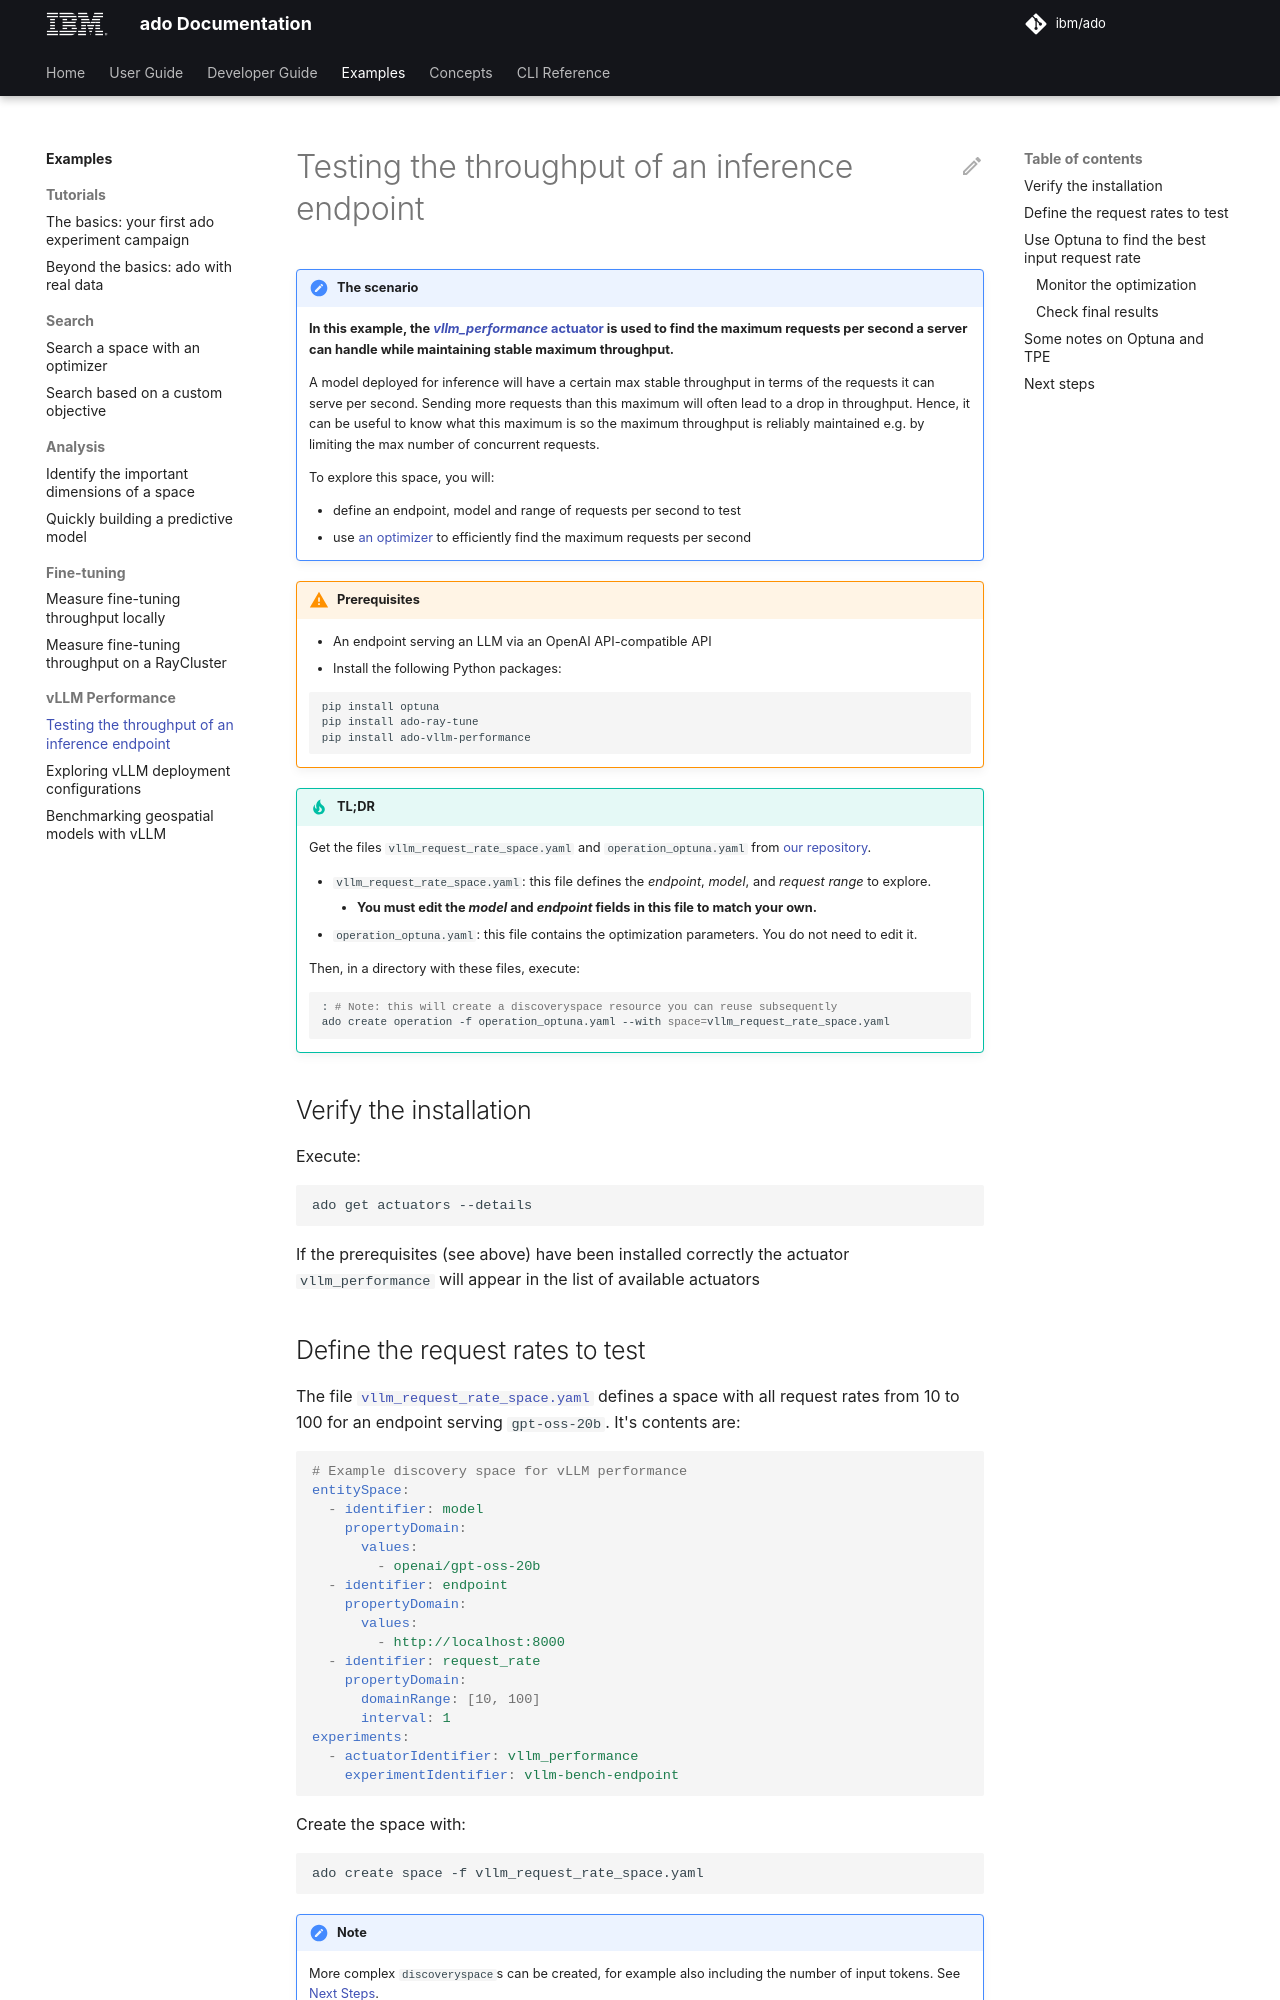

repository: IBM/ado · page: latest/user-guide/examples/vllm-performance-endpoint/index.html · generator: mkdocs

# Testing the throughput of an inference endpoint

> [!NOTE] The scenario
>
> **In this example, the
> [_vllm_performance_ actuator](../actuators/vllm-performance.md) is used to
> find the maximum requests per second a server can handle while maintaining
> stable maximum throughput.**
>
> A model deployed for inference will have a certain max stable throughput in
> terms of the requests it can serve per second. Sending more requests than this
> maximum will often lead to a drop in throughput. Hence, it can be useful to
> know what this maximum is so the maximum throughput is reliably maintained
> e.g. by limiting the max number of concurrent requests.
>
> To explore this space, you will:
>
> - define an endpoint, model and range of requests per second to test
> - use [an optimizer](../operators/ray-tune.md) to
>   efficiently find the maximum requests per second

<!-- markdownlint-disable-next-line MD028 -->

> [!IMPORTANT] Prerequisites
>
> - An endpoint serving an LLM via an OpenAI API-compatible API
> - Install the following Python packages:
>
> ```bash
> pip install optuna
> pip install ado-ray-tune
> pip install ado-vllm-performance
> ```

<!-- markdownlint-disable-next-line MD028 -->

> [!TIP] TL;DR
>
> Get the files `vllm_request_rate_space.yaml` and `operation_optuna.yaml` from
> [our repository](https://github.com/IBM/ado/tree/main/plugins/actuators/vllm_performance/yamls).
>
> - `vllm_request_rate_space.yaml`: this file defines the _endpoint_, _model_,
>   and _request_ _range_ to explore.
>   <!-- markdownlint-disable MD007 -->
>   <!-- markdownlint-disable MD046 -->
>       - **You must edit the _model_ and _endpoint_ fields in this file
>          to match your own.**
>   <!-- markdownlint-enable MD046 -->
>   <!-- markdownlint-enable MD007  -->
> - `operation_optuna.yaml`: this file contains the optimization parameters. You
>   do not need to edit it.
>
> Then, in a directory with these files, execute:
>
> ```bash
> : # Note: this will create a discoveryspace resource you can reuse subsequently
> ado create operation -f operation_optuna.yaml --with space=vllm_request_rate_space.yaml
> ```

## Verify the installation

Execute:

```commandline
ado get actuators --details
```

If the prerequisites (see above) have been installed correctly the actuator
`vllm_performance` will appear in the list of available actuators

## Define the request rates to test

The file
[`vllm_request_rate_space.yaml`](https://github.com/IBM/ado/tree/main/plugins/actuators/vllm_performance/yamls/])
defines a space with all request rates from 10 to 100 for an endpoint serving
`gpt-oss-20b`. It's contents are:

```yaml
# Example discovery space for vLLM performance
entitySpace:
  - identifier: model
    propertyDomain:
      values:
        - openai/gpt-oss-20b
  - identifier: endpoint
    propertyDomain:
      values:
        - http://localhost:8000
  - identifier: request_rate
    propertyDomain:
      domainRange: [10, 100]
      interval: 1
experiments:
  - actuatorIdentifier: vllm_performance
    experimentIdentifier: vllm-bench-endpoint
```

Create the space with:

```bash
ado create space -f vllm_request_rate_space.yaml
```

> [!NOTE]
>
> More complex `discoveryspace`s can be created, for example also including the
> number of input tokens. See [Next Steps](#next-steps).
